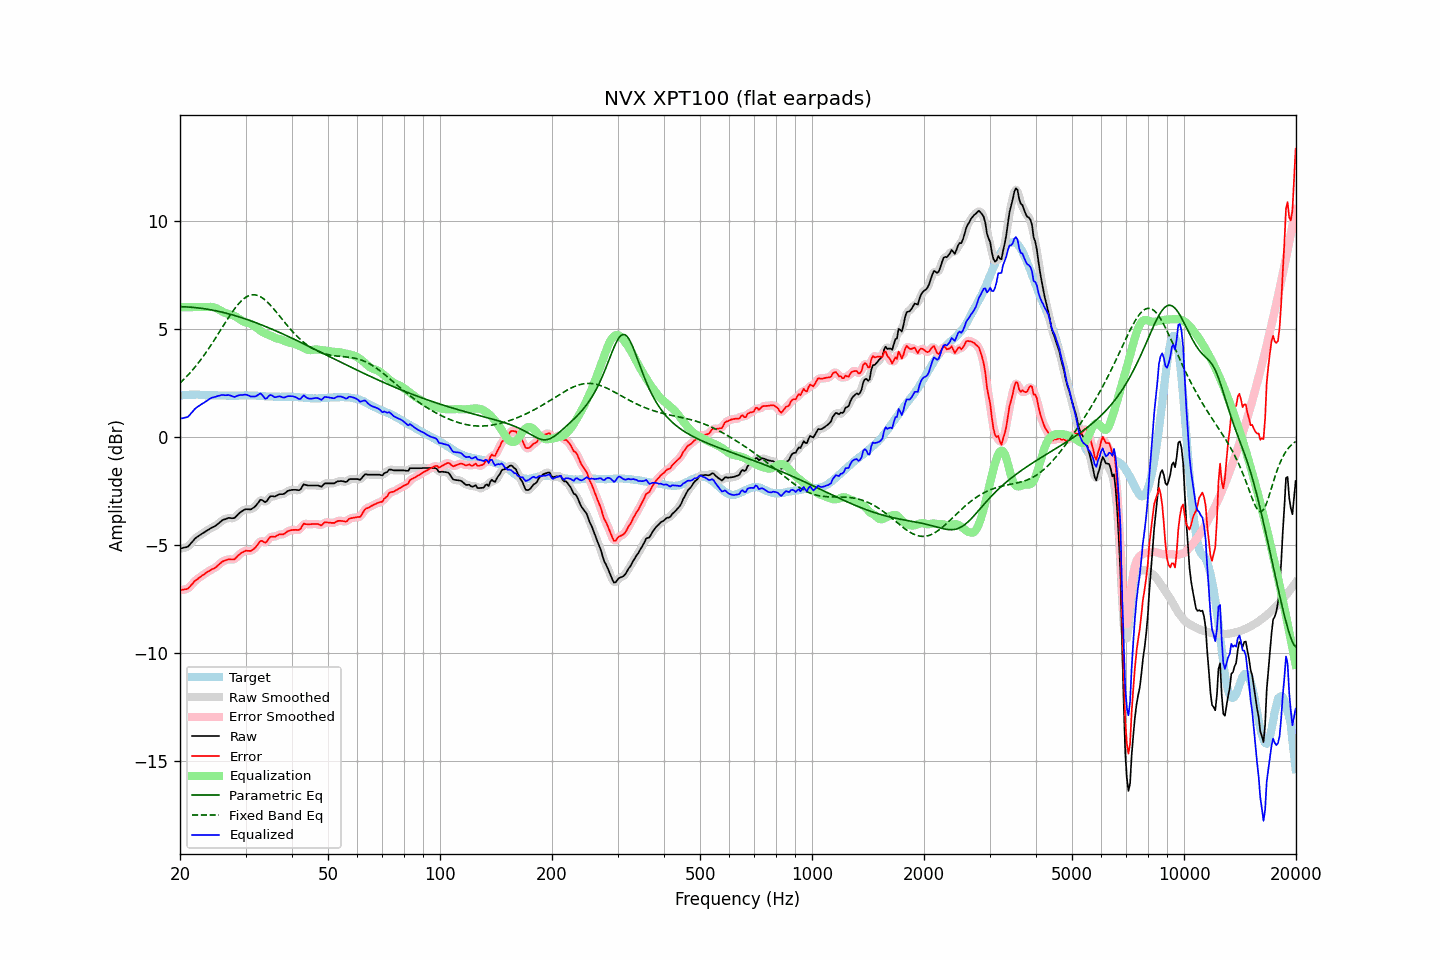

Values plotted in this chart, from the file beside it:
frequency, raw, error, smoothed, error_smoothed, equalization, parametric_eq, fixed_band_eq, equalized_raw, equalized_smoothed, target
20.00, -5.17, -7.08, -5.16, -7.07, 6.00, 6.02, 2.49, 0.83, 0.84, 1.91
20.20, -5.15, -7.07, -5.15, -7.07, 6.00, 6.02, 2.56, 0.85, 0.85, 1.92
20.40, -5.13, -7.06, -5.14, -7.06, 6.00, 6.02, 2.63, 0.87, 0.86, 1.93
20.61, -5.11, -7.04, -5.11, -7.05, 6.00, 6.01, 2.71, 0.89, 0.89, 1.93
20.81, -5.10, -7.04, -5.09, -7.03, 6.00, 6.01, 2.78, 0.90, 0.91, 1.94
21.02, -5.07, -7.01, -5.05, -6.99, 6.00, 6.01, 2.86, 0.93, 0.95, 1.94
21.23, -4.99, -6.94, -4.99, -6.94, 6.00, 6.00, 2.94, 1.01, 1.01, 1.95
21.44, -4.89, -6.84, -4.90, -6.85, 6.00, 6.00, 3.03, 1.11, 1.10, 1.95
21.66, -4.82, -6.77, -4.81, -6.76, 6.00, 5.99, 3.11, 1.18, 1.19, 1.95
21.87, -4.72, -6.67, -4.73, -6.68, 6.00, 5.98, 3.20, 1.28, 1.27, 1.95
22.09, -4.65, -6.61, -4.66, -6.62, 6.00, 5.97, 3.29, 1.35, 1.34, 1.96
22.31, -4.60, -6.56, -4.60, -6.56, 6.00, 5.97, 3.38, 1.40, 1.40, 1.96
22.54, -4.56, -6.51, -4.55, -6.50, 6.00, 5.96, 3.48, 1.44, 1.45, 1.95
22.76, -4.50, -6.44, -4.51, -6.45, 6.00, 5.95, 3.58, 1.50, 1.49, 1.94
22.99, -4.46, -6.39, -4.46, -6.40, 6.00, 5.94, 3.68, 1.54, 1.54, 1.94
23.22, -4.42, -6.35, -4.41, -6.34, 6.00, 5.93, 3.78, 1.58, 1.59, 1.94
23.45, -4.37, -6.29, -4.37, -6.30, 6.00, 5.92, 3.88, 1.64, 1.64, 1.93
23.69, -4.32, -6.24, -4.32, -6.25, 6.01, 5.90, 3.99, 1.69, 1.69, 1.93
23.92, -4.27, -6.20, -4.27, -6.20, 6.01, 5.89, 4.10, 1.74, 1.74, 1.93
24.16, -4.22, -6.15, -4.23, -6.15, 6.01, 5.88, 4.21, 1.79, 1.78, 1.93
24.40, -4.18, -6.11, -4.19, -6.12, 6.01, 5.87, 4.33, 1.82, 1.81, 1.93
24.65, -4.16, -6.08, -4.15, -6.08, 5.99, 5.85, 4.44, 1.83, 1.84, 1.93
24.89, -4.11, -6.04, -4.11, -6.03, 5.97, 5.84, 4.56, 1.85, 1.86, 1.93
25.14, -4.05, -5.98, -4.06, -5.98, 5.94, 5.82, 4.67, 1.88, 1.88, 1.92
25.39, -3.99, -5.91, -3.99, -5.91, 5.90, 5.80, 4.79, 1.90, 1.90, 1.91
25.65, -3.94, -5.85, -3.93, -5.84, 5.85, 5.79, 4.91, 1.92, 1.92, 1.91
25.91, -3.87, -5.78, -3.87, -5.79, 5.81, 5.77, 5.03, 1.94, 1.93, 1.91
26.16, -3.83, -5.74, -3.83, -5.74, 5.77, 5.75, 5.15, 1.94, 1.93, 1.91
26.43, -3.81, -5.72, -3.80, -5.71, 5.73, 5.73, 5.27, 1.93, 1.94, 1.91
26.69, -3.78, -5.69, -3.77, -5.68, 5.70, 5.72, 5.38, 1.93, 1.93, 1.91
26.96, -3.75, -5.66, -3.76, -5.67, 5.68, 5.70, 5.50, 1.94, 1.93, 1.91
27.23, -3.75, -5.66, -3.75, -5.66, 5.67, 5.68, 5.61, 1.92, 1.92, 1.91
27.50, -3.76, -5.66, -3.76, -5.67, 5.65, 5.66, 5.72, 1.89, 1.89, 1.91
27.77, -3.76, -5.66, -3.75, -5.66, 5.62, 5.63, 5.83, 1.87, 1.87, 1.91
28.05, -3.74, -5.65, -3.73, -5.63, 5.59, 5.61, 5.93, 1.84, 1.86, 1.91
28.33, -3.66, -5.57, -3.67, -5.58, 5.55, 5.59, 6.02, 1.88, 1.88, 1.91
28.62, -3.59, -5.49, -3.59, -5.50, 5.50, 5.57, 6.12, 1.91, 1.91, 1.91
28.90, -3.52, -5.43, -3.52, -5.43, 5.45, 5.54, 6.20, 1.93, 1.93, 1.92
29.19, -3.46, -5.37, -3.46, -5.37, 5.40, 5.52, 6.28, 1.94, 1.94, 1.91
29.48, -3.41, -5.33, -3.41, -5.32, 5.35, 5.50, 6.35, 1.94, 1.95, 1.91
29.78, -3.37, -5.29, -3.37, -5.29, 5.32, 5.47, 6.41, 1.95, 1.95, 1.92
30.08, -3.34, -5.26, -3.35, -5.27, 5.29, 5.45, 6.46, 1.96, 1.95, 1.92
30.38, -3.35, -5.27, -3.34, -5.27, 5.28, 5.42, 6.50, 1.93, 1.93, 1.92
30.68, -3.35, -5.26, -3.35, -5.27, 5.25, 5.39, 6.53, 1.91, 1.91, 1.92
30.99, -3.36, -5.27, -3.34, -5.26, 5.22, 5.37, 6.56, 1.87, 1.88, 1.92
31.30, -3.31, -5.22, -3.31, -5.23, 5.18, 5.34, 6.57, 1.87, 1.87, 1.92
31.61, -3.26, -5.17, -3.26, -5.18, 5.12, 5.31, 6.57, 1.87, 1.86, 1.92
31.93, -3.20, -5.11, -3.19, -5.10, 5.07, 5.29, 6.56, 1.87, 1.88, 1.91
32.24, -3.10, -5.01, -3.09, -5.00, 5.02, 5.26, 6.54, 1.91, 1.92, 1.90
32.57, -3.01, -4.91, -3.00, -4.90, 4.97, 5.23, 6.52, 1.96, 1.97, 1.90
32.89, -2.91, -4.81, -2.94, -4.83, 4.92, 5.20, 6.48, 2.01, 1.98, 1.90
33.22, -2.92, -4.80, -2.93, -4.82, 4.87, 5.17, 6.44, 1.95, 1.94, 1.89
33.55, -2.97, -4.85, -2.96, -4.85, 4.82, 5.14, 6.38, 1.85, 1.86, 1.89
33.89, -3.02, -4.89, -2.98, -4.86, 4.78, 5.11, 6.32, 1.77, 1.80, 1.88
34.23, -2.97, -4.84, -2.95, -4.82, 4.75, 5.08, 6.26, 1.79, 1.81, 1.87
34.57, -2.86, -4.73, -2.86, -4.73, 4.72, 5.05, 6.19, 1.87, 1.86, 1.87
34.92, -2.76, -4.63, -2.78, -4.65, 4.70, 5.02, 6.11, 1.94, 1.91, 1.87
35.27, -2.74, -4.60, -2.74, -4.61, 4.66, 4.99, 6.03, 1.93, 1.92, 1.87
35.62, -2.75, -4.61, -2.74, -4.60, 4.62, 4.96, 5.94, 1.88, 1.88, 1.87
35.97, -2.75, -4.62, -2.74, -4.60, 4.59, 4.92, 5.86, 1.83, 1.85, 1.86
... 635 more rows
